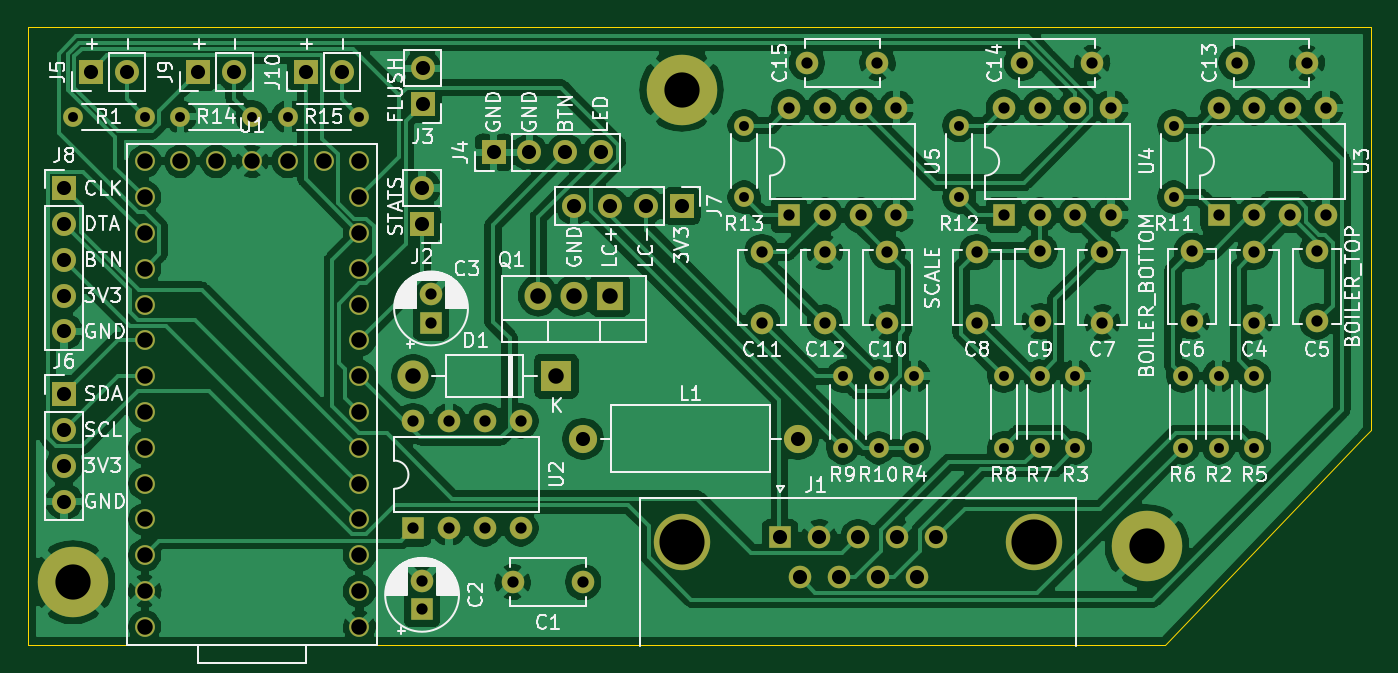
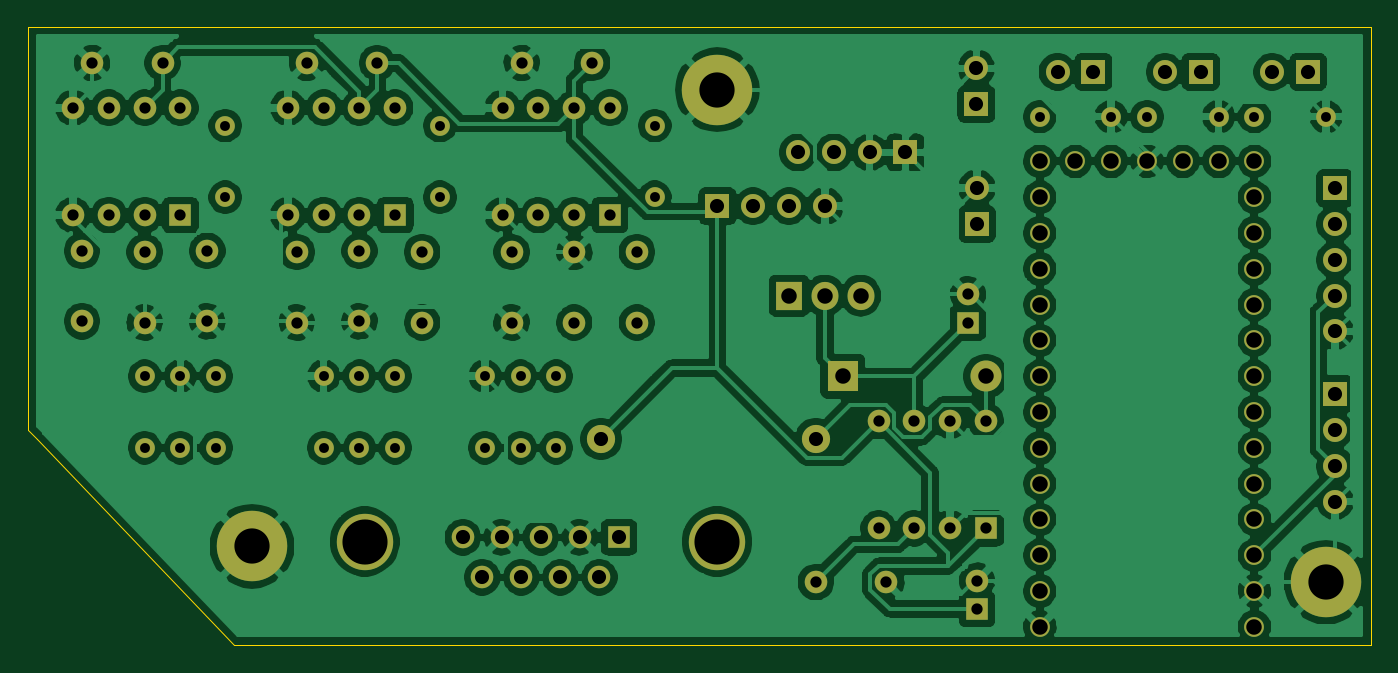
Circuit board: 10 layer files. Board 95.2 x 43.8 mm.
- bottom_copper: head-B_Cu.gbr (296367 bytes)
- bottom_mask: head-B_Mask.gbr (6512 bytes)
- paste: head-B_Paste.gbr (455 bytes)
- bottom_silk: head-B_SilkS.gbr (456 bytes)
- outline: head-Edge_Cuts.gbr (945 bytes)
- top_copper: head-F_Cu.gbr (421922 bytes)
- top_mask: head-F_Mask.gbr (6512 bytes)
- paste: head-F_Paste.gbr (455 bytes)
- top_silk: head-F_SilkS.gbr (81603 bytes)
- drill: head.drl (2455 bytes)

=== bottom_copper: head-B_Cu.gbr (296367 bytes, source omitted) ===
=== bottom_mask: head-B_Mask.gbr (6512 bytes, source omitted) ===
=== paste: head-B_Paste.gbr ===
%TF.GenerationSoftware,KiCad,Pcbnew,(5.1.9)-1*%
%TF.CreationDate,2021-04-06T22:00:47-07:00*%
%TF.ProjectId,head,68656164-2e6b-4696-9361-645f70636258,rev?*%
%TF.SameCoordinates,Original*%
%TF.FileFunction,Paste,Bot*%
%TF.FilePolarity,Positive*%
%FSLAX46Y46*%
G04 Gerber Fmt 4.6, Leading zero omitted, Abs format (unit mm)*
G04 Created by KiCad (PCBNEW (5.1.9)-1) date 2021-04-06 22:00:47*
%MOMM*%
%LPD*%
G01*
G04 APERTURE LIST*
G04 APERTURE END LIST*
M02*

=== bottom_silk: head-B_SilkS.gbr ===
%TF.GenerationSoftware,KiCad,Pcbnew,(5.1.9)-1*%
%TF.CreationDate,2021-03-17T20:38:14-07:00*%
%TF.ProjectId,head,68656164-2e6b-4696-9361-645f70636258,rev?*%
%TF.SameCoordinates,Original*%
%TF.FileFunction,Legend,Bot*%
%TF.FilePolarity,Positive*%
%FSLAX46Y46*%
G04 Gerber Fmt 4.6, Leading zero omitted, Abs format (unit mm)*
G04 Created by KiCad (PCBNEW (5.1.9)-1) date 2021-03-17 20:38:14*
%MOMM*%
%LPD*%
G01*
G04 APERTURE LIST*
G04 APERTURE END LIST*
M02*

=== outline: head-Edge_Cuts.gbr ===
%TF.GenerationSoftware,KiCad,Pcbnew,(5.1.9)-1*%
%TF.CreationDate,2021-04-06T22:00:47-07:00*%
%TF.ProjectId,head,68656164-2e6b-4696-9361-645f70636258,rev?*%
%TF.SameCoordinates,Original*%
%TF.FileFunction,Profile,NP*%
%FSLAX46Y46*%
G04 Gerber Fmt 4.6, Leading zero omitted, Abs format (unit mm)*
G04 Created by KiCad (PCBNEW (5.1.9)-1) date 2021-04-06 22:00:47*
%MOMM*%
%LPD*%
G01*
G04 APERTURE LIST*
%TA.AperFunction,Profile*%
%ADD10C,0.050000*%
%TD*%
G04 APERTURE END LIST*
D10*
X56515000Y-121285000D02*
X56515000Y-165100000D01*
X86995000Y-121285000D02*
X56515000Y-121285000D01*
X88265000Y-121285000D02*
X86995000Y-121285000D01*
X151765000Y-121285000D02*
X88265000Y-121285000D01*
X151765000Y-149860000D02*
X151765000Y-121285000D01*
X151130000Y-150495000D02*
X151765000Y-149860000D01*
X137160000Y-165100000D02*
X151130000Y-150495000D01*
X132080000Y-165100000D02*
X137160000Y-165100000D01*
X56515000Y-165100000D02*
X132080000Y-165100000D01*
M02*

=== top_copper: head-F_Cu.gbr (421922 bytes, source omitted) ===
=== top_mask: head-F_Mask.gbr (6512 bytes, source omitted) ===
=== paste: head-F_Paste.gbr ===
%TF.GenerationSoftware,KiCad,Pcbnew,(5.1.9)-1*%
%TF.CreationDate,2021-04-06T22:00:47-07:00*%
%TF.ProjectId,head,68656164-2e6b-4696-9361-645f70636258,rev?*%
%TF.SameCoordinates,Original*%
%TF.FileFunction,Paste,Top*%
%TF.FilePolarity,Positive*%
%FSLAX46Y46*%
G04 Gerber Fmt 4.6, Leading zero omitted, Abs format (unit mm)*
G04 Created by KiCad (PCBNEW (5.1.9)-1) date 2021-04-06 22:00:47*
%MOMM*%
%LPD*%
G01*
G04 APERTURE LIST*
G04 APERTURE END LIST*
M02*

=== top_silk: head-F_SilkS.gbr (81603 bytes, source omitted) ===
=== drill: head.drl ===
M48
; DRILL file {KiCad (5.1.9)-1} date 04/06/21 22:01:00
; FORMAT={-:-/ absolute / inch / decimal}
; #@! TF.CreationDate,2021-04-06T22:01:00-07:00
; #@! TF.GenerationSoftware,Kicad,Pcbnew,(5.1.9)-1
FMAT,2
INCH
T1C0.0276
T2C0.0315
T3C0.0394
T4C0.0433
T5C0.0984
T6C0.1260
%
G90
G05
T1
X2.35Y-5.025
X2.55Y-5.025
X2.65Y-5.025
X2.85Y-5.025
X2.95Y-5.025
X3.15Y-5.025
X4.225Y-5.05
X4.225Y-5.25
X4.5Y-5.75
X4.5Y-5.95
X4.6Y-5.75
X4.6Y-5.95
X4.7Y-5.75
X4.7Y-5.95
X4.825Y-5.05
X4.825Y-5.25
X4.95Y-5.75
X4.95Y-5.95
X5.05Y-5.75
X5.05Y-5.95
X5.15Y-5.75
X5.15Y-5.95
X5.425Y-5.05
X5.425Y-5.25
X5.45Y-5.75
X5.45Y-5.95
X5.55Y-5.75
X5.55Y-5.95
X5.65Y-5.75
X5.65Y-5.95
T2
X3.3Y-5.875
X3.3Y-6.175
X3.325Y-6.3213
X3.325Y-6.4
X3.35Y-5.5213
X3.35Y-5.6
X3.4Y-5.875
X3.4Y-6.175
X3.5Y-5.875
X3.5Y-6.175
X3.5781Y-6.325
X3.6Y-5.875
X3.6Y-6.175
X3.775Y-6.325
X4.275Y-5.4031
X4.275Y-5.6
X4.35Y-5.0
X4.35Y-5.3
X4.4Y-4.875
X4.45Y-5.0
X4.45Y-5.3
X4.45Y-5.4031
X4.45Y-5.6
X4.55Y-5.0
X4.55Y-5.3
X4.5969Y-4.875
X4.625Y-5.4031
X4.625Y-5.6
X4.65Y-5.0
X4.65Y-5.3
X4.875Y-5.4031
X4.875Y-5.6
X4.95Y-5.0
X4.95Y-5.3
X5.0Y-4.875
X5.05Y-5.0
X5.05Y-5.3
X5.05Y-5.4
X5.05Y-5.5969
X5.15Y-5.0
X5.15Y-5.3
X5.1969Y-4.875
X5.225Y-5.4031
X5.225Y-5.6
X5.25Y-5.0
X5.25Y-5.3
X5.475Y-5.4
X5.475Y-5.5969
X5.55Y-5.0
X5.55Y-5.3
X5.6Y-4.875
X5.65Y-5.0
X5.65Y-5.3
X5.65Y-5.4031
X5.65Y-5.6
X5.75Y-5.0
X5.75Y-5.3
X5.7969Y-4.875
X5.825Y-5.4
X5.825Y-5.5969
X5.85Y-5.0
X5.85Y-5.3
T3
X2.325Y-5.225
X2.325Y-5.325
X2.325Y-5.425
X2.325Y-5.525
X2.325Y-5.625
X2.325Y-5.8
X2.325Y-5.9
X2.325Y-6.0
X2.325Y-6.1
X2.4Y-4.9
X2.5Y-4.9
X2.7Y-4.9
X2.8Y-4.9
X3.0Y-4.9
X3.1Y-4.9
X3.325Y-5.225
X3.325Y-5.325
X3.3268Y-4.89
X3.3268Y-4.99
X3.525Y-5.125
X3.625Y-5.125
X3.725Y-5.125
X3.75Y-5.275
X3.775Y-5.925
X3.825Y-5.125
X3.85Y-5.275
X3.95Y-5.275
X4.05Y-5.275
X4.325Y-6.2
X4.375Y-5.925
X4.3795Y-6.3118
X4.4341Y-6.2
X4.4886Y-6.3118
X4.5431Y-6.2
X4.5976Y-6.3118
X4.6522Y-6.2
X4.7067Y-6.3118
X4.7612Y-6.2
T4
X2.55Y-5.15
X2.55Y-5.25
X2.55Y-5.35
X2.55Y-5.45
X2.55Y-5.55
X2.55Y-5.65
X2.55Y-5.75
X2.55Y-5.85
X2.55Y-5.95
X2.55Y-6.05
X2.55Y-6.15
X2.55Y-6.25
X2.55Y-6.35
X2.55Y-6.45
X2.65Y-5.15
X2.75Y-5.15
X2.85Y-5.15
X2.95Y-5.15
X3.05Y-5.15
X3.15Y-5.15
X3.15Y-5.25
X3.15Y-5.35
X3.15Y-5.45
X3.15Y-5.55
X3.15Y-5.65
X3.15Y-5.75
X3.15Y-5.85
X3.15Y-5.95
X3.15Y-6.05
X3.15Y-6.15
X3.15Y-6.25
X3.15Y-6.35
X3.15Y-6.45
X3.3Y-5.75
X3.65Y-5.525
X3.7Y-5.75
X3.75Y-5.525
X3.85Y-5.525
T5
X2.35Y-6.325
X4.05Y-4.95
X5.35Y-6.225
T6
X4.051Y-6.2118
X5.0352Y-6.2118
T0
M30
